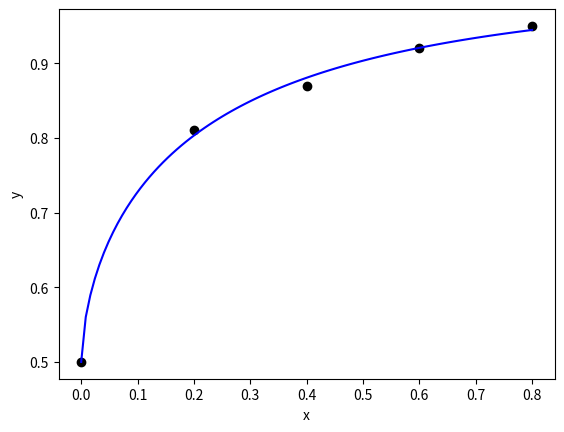

Source code (Python):
import numpy as np
import matplotlib.pyplot as plt
import seaborn as sns
from scipy import optimize

# model
def probabilityCorrect(x, x_coordinate):
    return 0.5 + (0.5 - x[0])*(1 - np.exp(-(x_coordinate/x[1])**x[2]))

# cost function
def cost_ML(x, x_coordinate, y_coordinate, number_of_data):       
    # compute cost
    c = 0
    for n in np.arange(len(number_of_data)):
        # model output 
        p = probabilityCorrect(x, x_coordinate[n])

        # cost as the negative likelihood
        if 0 < p <= 1:
            c += -number_of_data[n]*(y_coordinate[n]*np.log(p) + (1 - y_coordinate[n])*np.log(1 - p))

    return c 

# data
x_coordinate = [0, 0.2, 0.4, 0.6, 0.8]
y_coordinate = [0.5, 0.81, 0.87, 0.92, 0.95]
number_of_data = [50, 45, 40, 35, 30]

# initial guess and boundary
x0 = [0, 0.2, 1]
bound = [(0, None),(0.0001, None),(0,None)]

# maximum likelihood
params_ML = optimize.minimize(cost_ML, x0, args=(x_coordinate, y_coordinate, number_of_data, ), method='l-bfgs-b', \
                        jac=None, bounds=bound, tol=None, callback=None,\
                        options={'disp': None, 'maxls': 20, 'iprint': -1,\
                                 'gtol': 1e-05, 'eps': 1e-08, 'maxiter': 15000,\
                                 'ftol': 2.220446049250313e-09, 'maxcor': 10,\
                                 'maxfun': 15000})

# compute variance explained
fitted_acc_ml = np.zeros(len(x_coordinate))
for s in np.arange(len(x_coordinate)):
    fitted_acc_ml[s] = probabilityCorrect(params_ML.x,x_coordinate[s])

varexp_ml = 1 - (np.var(fitted_acc_ml - y_coordinate)/np.var(y_coordinate))

print('variance explained: ' + str(varexp_ml))

# visualize
x_coordinates = np.linspace(0,0.8,100)
acc_ml = np.zeros(100)

for i in np.arange(100):
    acc_ml[i] = probabilityCorrect(params_ML.x,x_coordinates[i])

fig = plt.figure()

ax = fig.add_subplot(111)

ax.set_xlabel('x')
ax.set_ylabel('y')    
plt.plot(x_coordinate, y_coordinate, 'ko')
plt.plot(x_coordinates, acc_ml, '-b')
plt.show()
